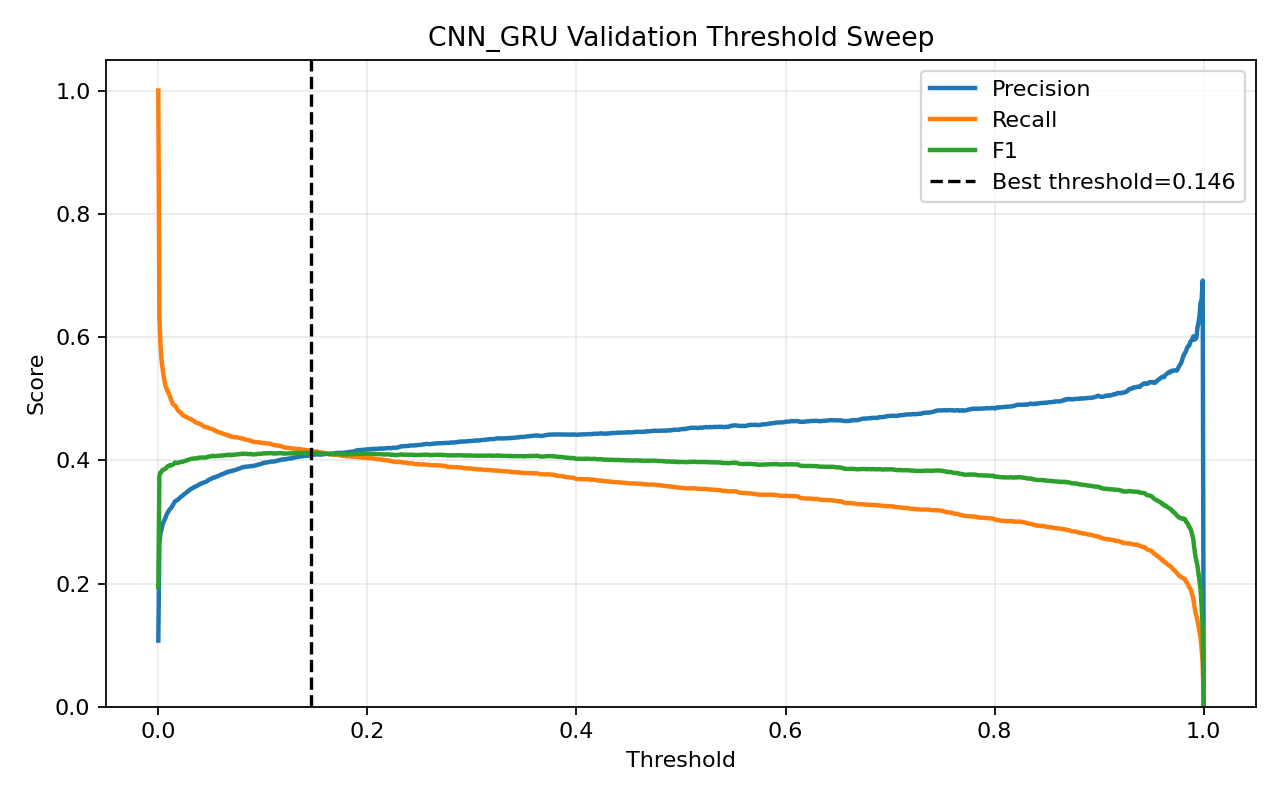

The file beside this chart, header and first rows:
threshold, precision, recall, f1, accuracy
0.0, 0.1073, 1.0, 0.1938, 0.1073
0.001, 0.2653, 0.6349, 0.3742, 0.7721
0.002, 0.2805, 0.5898, 0.3802, 0.7937
0.003, 0.2876, 0.5633, 0.3808, 0.8034
0.004, 0.2952, 0.5502, 0.3843, 0.8108
0.005, 0.3001, 0.5375, 0.3852, 0.8159
0.006, 0.3034, 0.5282, 0.3854, 0.8193
0.007, 0.3072, 0.52, 0.3862, 0.8226
0.008, 0.312, 0.5162, 0.3889, 0.8259
0.009, 0.3154, 0.5114, 0.3901, 0.8284
0.01, 0.3181, 0.5083, 0.3913, 0.8303
0.011, 0.3206, 0.5045, 0.3921, 0.8321
0.012, 0.3222, 0.499, 0.3915, 0.8336
0.013, 0.3247, 0.4952, 0.3922, 0.8353
0.014, 0.3276, 0.4911, 0.393, 0.8372
0.015, 0.3303, 0.4897, 0.3945, 0.8387
0.016, 0.3334, 0.489, 0.3965, 0.8403
0.017, 0.3343, 0.4859, 0.3961, 0.841
0.018, 0.3352, 0.4835, 0.3959, 0.8417
0.019, 0.3365, 0.4807, 0.3959, 0.8426
0.02, 0.3382, 0.4787, 0.3964, 0.8435
0.021, 0.3399, 0.478, 0.3973, 0.8444
0.022, 0.3411, 0.4763, 0.3975, 0.8451
0.023, 0.3425, 0.4735, 0.3975, 0.8459
0.024, 0.3439, 0.4725, 0.398, 0.8467
0.025, 0.3451, 0.4721, 0.3987, 0.8472
0.026, 0.3466, 0.4708, 0.3992, 0.848
0.027, 0.3477, 0.4701, 0.3997, 0.8485
0.028, 0.3494, 0.469, 0.4005, 0.8493
0.029, 0.3504, 0.468, 0.4008, 0.8498
0.03, 0.3521, 0.4673, 0.4016, 0.8506
0.031, 0.3532, 0.467, 0.4022, 0.851
0.032, 0.3541, 0.4659, 0.4024, 0.8515
0.033, 0.3551, 0.4646, 0.4025, 0.852
0.034, 0.3562, 0.4639, 0.403, 0.8525
0.035, 0.3568, 0.4625, 0.4028, 0.8529
0.036, 0.358, 0.4615, 0.4032, 0.8534
0.037, 0.3584, 0.4604, 0.4031, 0.8537
0.038, 0.3594, 0.4601, 0.4036, 0.8541
0.039, 0.3609, 0.4597, 0.4044, 0.8547
0.04, 0.3613, 0.4587, 0.4042, 0.8549
0.041, 0.362, 0.458, 0.4044, 0.8552
0.042, 0.3631, 0.457, 0.4047, 0.8557
0.043, 0.3636, 0.4553, 0.4043, 0.856
0.044, 0.364, 0.4546, 0.4043, 0.8563
0.045, 0.3647, 0.4539, 0.4044, 0.8565
0.046, 0.3653, 0.4535, 0.4047, 0.8568
0.047, 0.3669, 0.4532, 0.4055, 0.8574
0.048, 0.3679, 0.4525, 0.4059, 0.8578
0.049, 0.369, 0.4518, 0.4062, 0.8583
0.05, 0.3694, 0.4511, 0.4062, 0.8585
0.051, 0.3703, 0.4508, 0.4066, 0.8588
0.052, 0.3717, 0.4504, 0.4073, 0.8593
0.053, 0.3719, 0.4498, 0.4072, 0.8595
0.054, 0.3719, 0.448, 0.4064, 0.8596
0.055, 0.3729, 0.4474, 0.4068, 0.86
0.056, 0.3739, 0.447, 0.4072, 0.8604
0.057, 0.3742, 0.446, 0.407, 0.8605
0.058, 0.375, 0.4453, 0.4071, 0.8608
0.059, 0.3759, 0.4449, 0.4075, 0.8612
... 941 more rows
